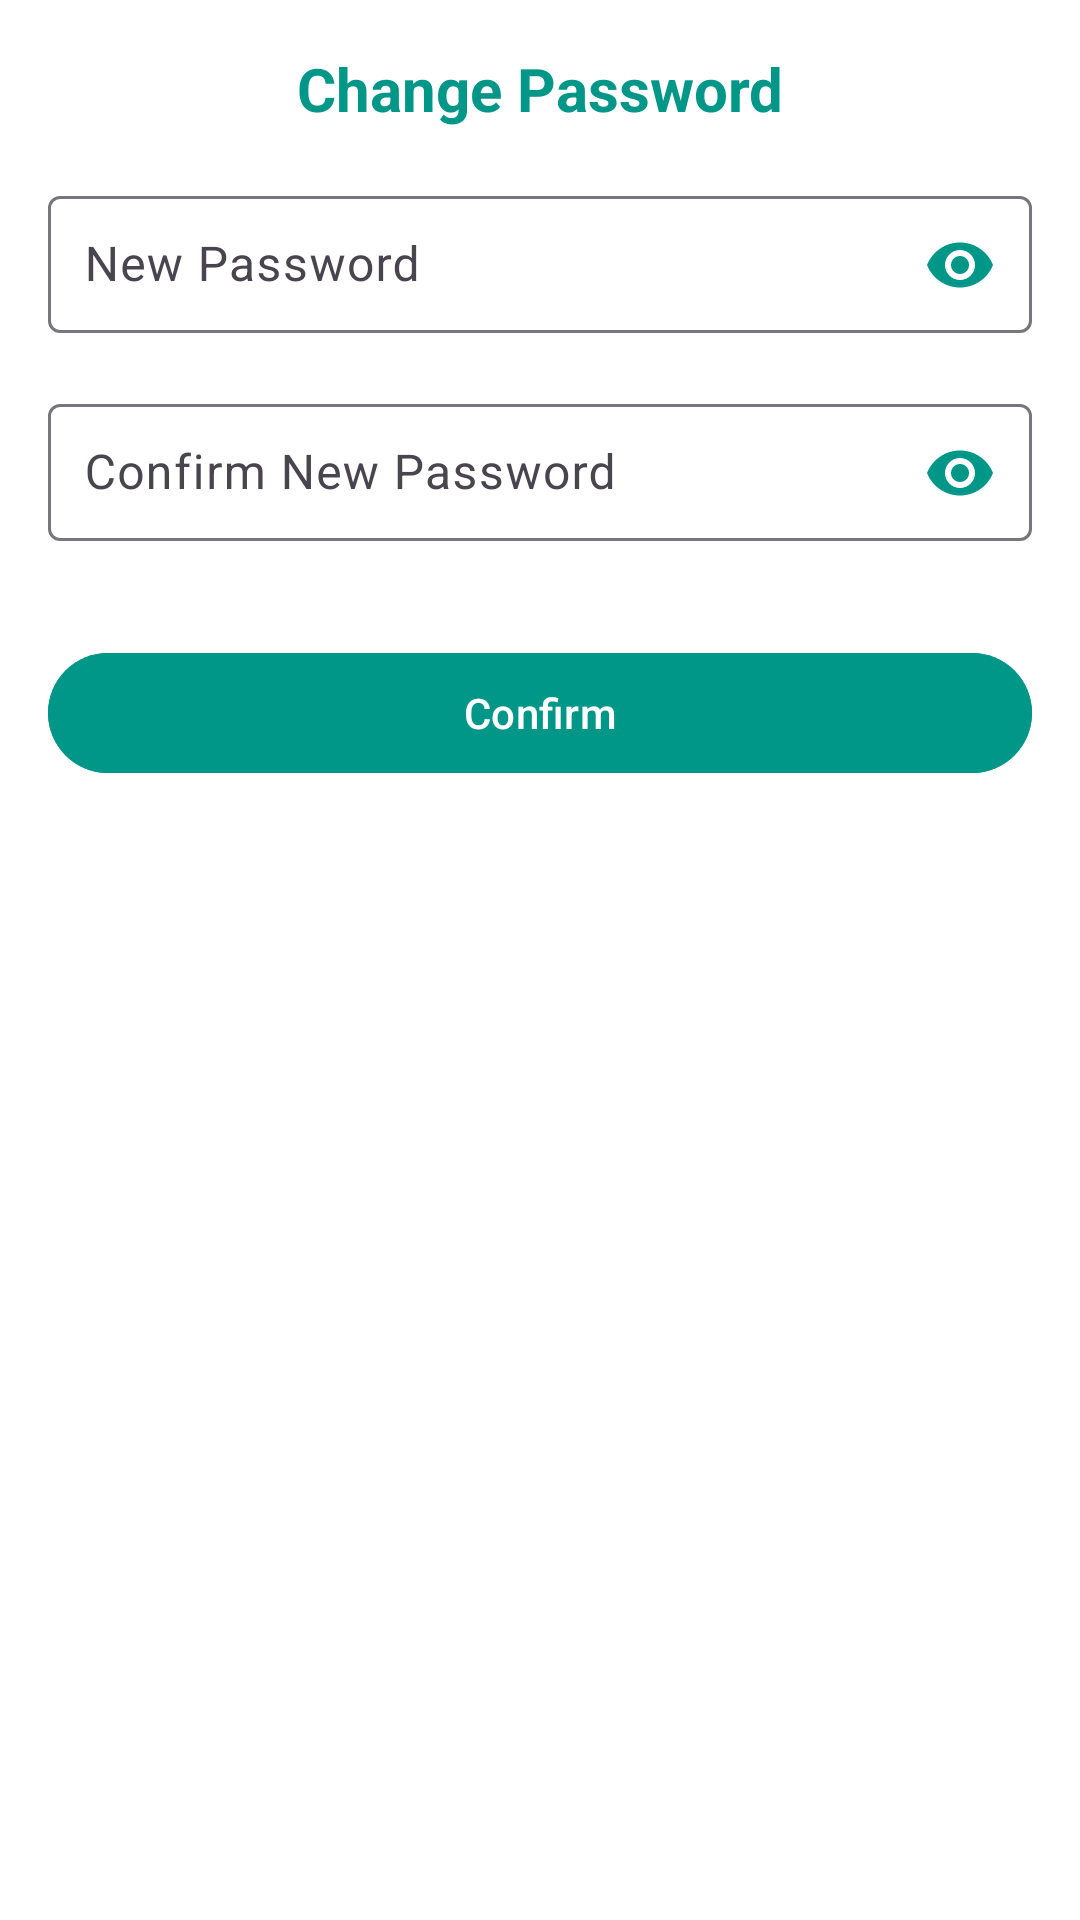

The Android layout XML behind this screen, and the referenced resources:
<!-- AndroidManifest.xml: application theme Base.Theme.AndroidScreenLocker -->
<!-- res/layout/dialog_change_password.xml -->
<?xml version="1.0" encoding="utf-8"?>
<androidx.constraintlayout.widget.ConstraintLayout
    xmlns:android="http://schemas.android.com/apk/res/android"
    xmlns:app="http://schemas.android.com/apk/res-auto"
    xmlns:tools="http://schemas.android.com/tools"
    android:background="@color/white"
    android:layout_width="match_parent"
    android:layout_height="match_parent"
    tools:context=".MainActivity"
    android:padding="16dp">

    
    <TextView
        android:id="@+id/modalTitle"
        android:layout_width="wrap_content"
        android:layout_height="wrap_content"
        android:text="Change Password"
        android:textColor="#009688"
        android:textSize="20sp"
        android:textStyle="bold"
        android:layout_marginBottom="32dp"
        app:layout_constraintTop_toTopOf="parent"
        app:layout_constraintStart_toStartOf="parent"
        app:layout_constraintEnd_toEndOf="parent" />

    
    <com.google.android.material.textfield.TextInputLayout
        android:id="@+id/newPasswordInputLayout"
        android:layout_width="0dp"
        android:layout_height="wrap_content"
        android:layout_marginTop="16dp"
        app:endIconMode="password_toggle"
        app:endIconTint="#009688"
        app:layout_constraintTop_toBottomOf="@id/modalTitle"
        app:layout_constraintStart_toStartOf="parent"
        app:layout_constraintEnd_toEndOf="parent">

        <com.google.android.material.textfield.TextInputEditText
            android:id="@+id/newPasswordInput"
            android:layout_width="match_parent"
            android:layout_height="wrap_content"
            android:hint="New Password"
            android:textColor="@color/black"
            android:inputType="textPassword"
            android:padding="12dp" />
    </com.google.android.material.textfield.TextInputLayout>

    
    <com.google.android.material.textfield.TextInputLayout
        android:id="@+id/confirmNewPasswordInputLayout"
        android:layout_width="0dp"
        android:layout_height="wrap_content"
        android:layout_marginTop="16dp"
        app:endIconMode="password_toggle"
        app:endIconTint="#009688"
        app:layout_constraintTop_toBottomOf="@id/newPasswordInputLayout"
        app:layout_constraintStart_toStartOf="parent"
        app:layout_constraintEnd_toEndOf="parent">

        <com.google.android.material.textfield.TextInputEditText
            android:id="@+id/confirmNewPasswordInput"
            android:layout_width="match_parent"
            android:layout_height="wrap_content"
            android:hint="Confirm New Password"
            android:textColor="@color/black"
            android:inputType="textPassword"
            android:padding="12dp" />
    </com.google.android.material.textfield.TextInputLayout>

    
    <Button
        android:id="@+id/confirmButton"
        android:layout_width="0dp"
        android:layout_height="wrap_content"
        android:text="Confirm"
        android:backgroundTint="#009688"
        android:textColor="#FFFFFF"
        android:layout_marginTop="32dp"
        app:layout_constraintTop_toBottomOf="@id/confirmNewPasswordInputLayout"
        app:layout_constraintStart_toStartOf="parent"
        app:layout_constraintEnd_toEndOf="parent" />

</androidx.constraintlayout.widget.ConstraintLayout>
<!-- resources referenced by this layout -->
<resources>
  <color name="black">#34495e</color>
  <color name="white">#FFFFFF</color>
  <style name="Base.Theme.AndroidScreenLocker" parent="Theme.Material3.DayNight.NoActionBar">
          
          <item name="colorPrimary">#1abc9c</item>
          <item name="colorPrimaryVariant">#1abc9c</item>
          <item name="colorOnPrimary">#FFFFFF</item>
          <item name="colorSecondary">#34495e</item>
          <item name="colorOnSecondary">#FFFFFF</item>
          <item name="android:colorBackground">#121212</item>
  
          
          <item name="android:statusBarColor">@android:color/transparent</item>
          <item name="android:windowLightStatusBar">true</item>
      </style>
</resources>
